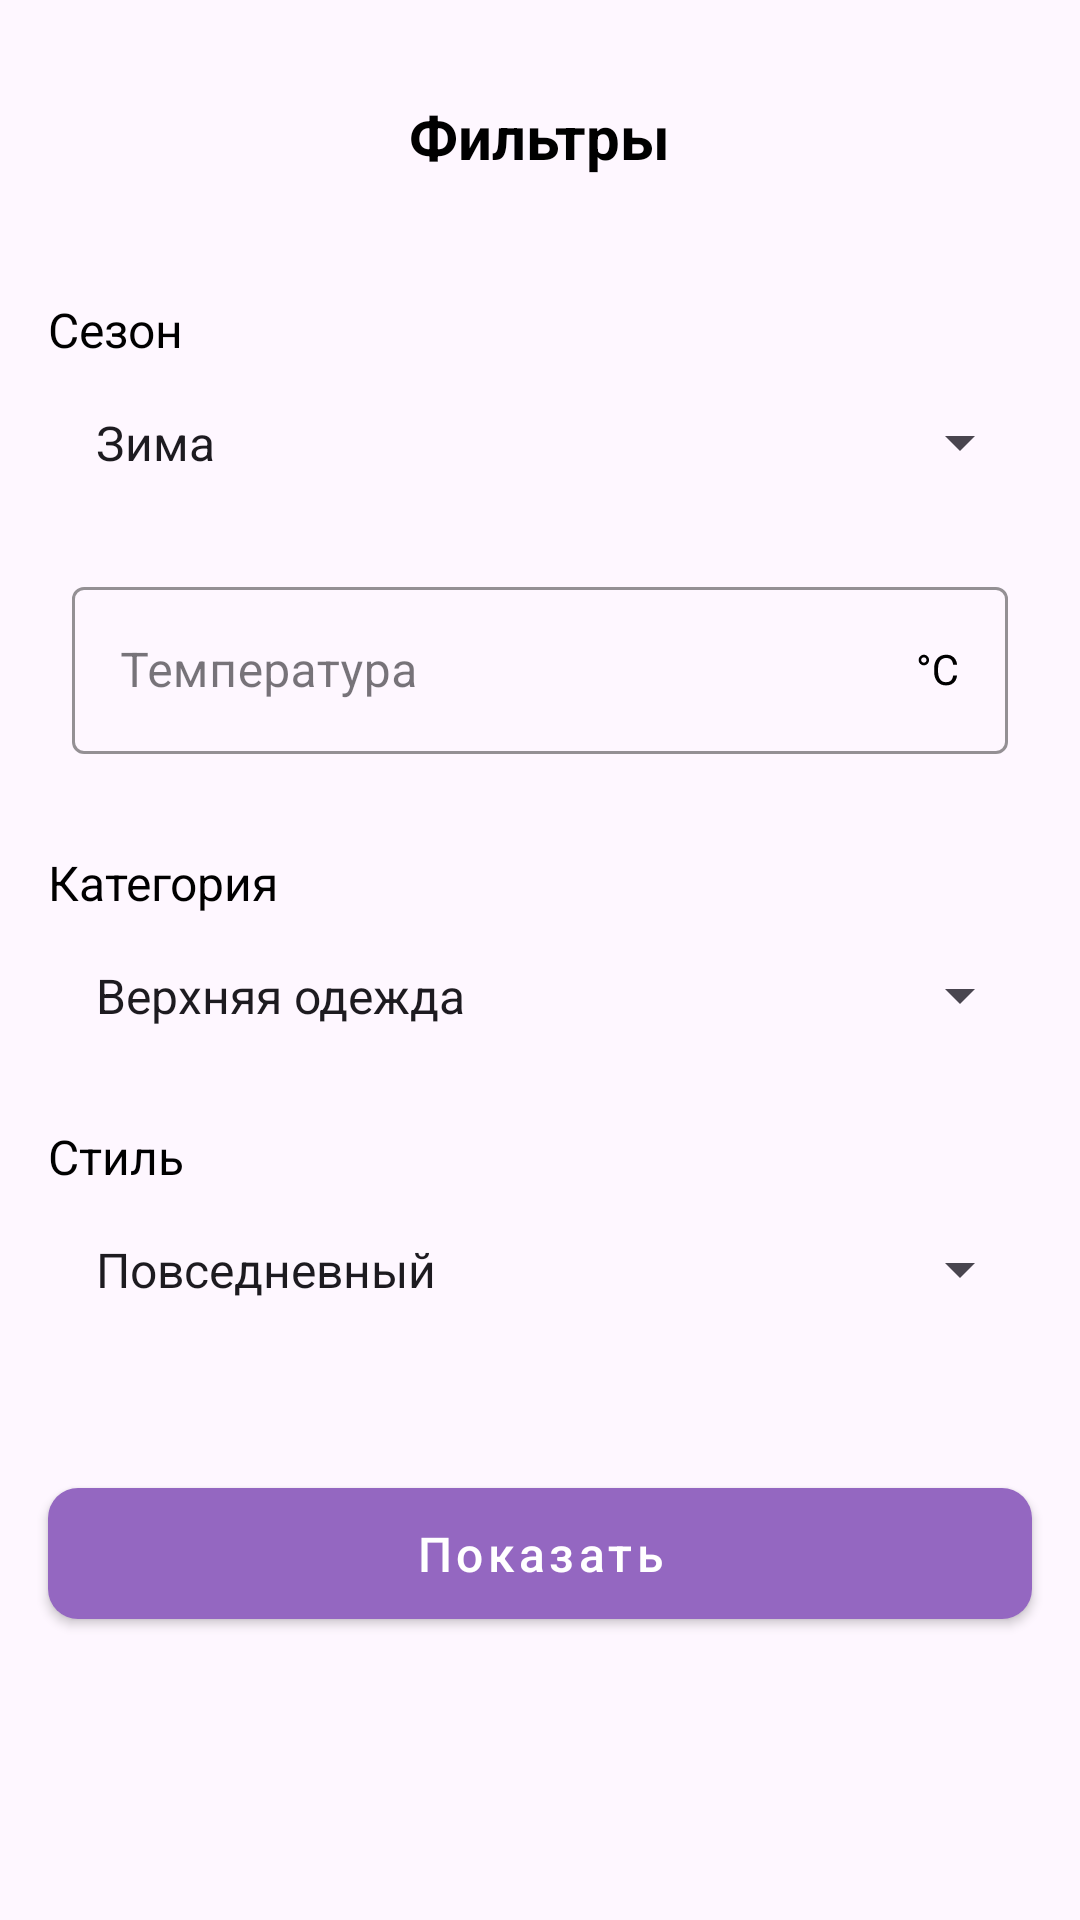

Reconstruct the res/layout file that produces this screen, plus the resources it refers to.
<!-- AndroidManifest.xml: application theme Theme.WeatherReportOnion -->
<!-- res/layout/fragment_filters.xml -->
<?xml version="1.0" encoding="utf-8"?>
<LinearLayout xmlns:android="http://schemas.android.com/apk/res/android"
    android:layout_width="match_parent"
    android:layout_height="match_parent"
    android:orientation="vertical"
    android:layout_margin="@dimen/margin_medium">

    <TextView
        style="@style/TextAppearance.AppCompat.TitleMini"
        android:layout_width="wrap_content"
        android:layout_height="wrap_content"
        android:layout_gravity="center_horizontal|top"
        android:layout_marginVertical="@dimen/margin_large"
        android:text="@string/filters" />


    <TextView
        android:layout_marginHorizontal="@dimen/margin_medium"
        android:layout_marginVertical="@dimen/margin_small"
        android:layout_width="match_parent"
        android:layout_height="wrap_content"
        style="@style/Base.Widget.MaterialComponents.TextView.BaseText"
        android:textColor="@color/black"
        android:text="@string/season"/>

    <Spinner
        android:id="@+id/seasonSpinner"
        style="@style/Base.Widget.AppCompat.Spinner.MySpinner"
        android:layout_width="match_parent"
        android:layout_height="wrap_content"
        android:spinnerMode="dialog"
        android:entries="@array/seasons"/>

    <com.google.android.material.textfield.TextInputLayout
        android:id="@+id/temperatureTextField"
        android:layout_width="match_parent"
        android:layout_height="wrap_content"
        android:hint="@string/temperature"
        android:layout_marginVertical="@dimen/margin_medium"
        style="@style/Widget.MaterialComponents.TextInputLayout.OutlinedBox.MyBaseField">
        <com.google.android.material.textfield.TextInputEditText
            android:layout_width="match_parent"
            android:layout_height="wrap_content"
            android:drawableEnd="@drawable/ic_celsius_degrees"/>
    </com.google.android.material.textfield.TextInputLayout>

    <TextView
        android:layout_marginHorizontal="@dimen/margin_medium"
        android:layout_marginVertical="@dimen/margin_small"
        android:layout_width="match_parent"
        android:layout_height="wrap_content"
        style="@style/Base.Widget.MaterialComponents.TextView.BaseText"
        android:textColor="@color/black"
        android:text="@string/category"/>

    <Spinner
        android:id="@+id/categorySpinner"
        style="@style/Base.Widget.AppCompat.Spinner.MySpinner"
        android:layout_width="match_parent"
        android:layout_height="wrap_content"
        android:spinnerMode="dialog"
        android:layout_marginBottom="@dimen/margin_medium"
        android:entries="@array/categories"/>

    <TextView
        android:layout_marginHorizontal="@dimen/margin_medium"
        android:layout_marginVertical="@dimen/margin_small"
        android:layout_width="match_parent"
        android:layout_height="wrap_content"
        style="@style/Base.Widget.MaterialComponents.TextView.BaseText"
        android:textColor="@color/black"
        android:text="@string/style"/>

    <Spinner
        android:id="@+id/styleSpinner"
        style="@style/Base.Widget.AppCompat.Spinner.MySpinner"
        android:layout_width="match_parent"
        android:layout_height="wrap_content"
        android:spinnerMode="dialog"
        android:layout_marginBottom="@dimen/margin_medium"
        android:entries="@array/styles"/>

    <com.google.android.material.button.MaterialButton
        android:id="@+id/addButton"
        android:layout_width="match_parent"
        android:layout_height="wrap_content"
        android:layout_marginVertical="@dimen/margin_large"
        android:text="@string/show"
        style="@style/Widget.MaterialComponents.Button.MyButton"/>

</LinearLayout>
<!-- resources referenced by this layout -->
<resources>
  <string-array name="categories">
          <item>Верхняя одежда</item>
          <item>Верх (кофты)</item>
          <item>Низ (брюки)</item>
          <item>Комбо (костюмы и платья)</item>
          <item>Обувь</item>
          <item>Аксессуары</item>
      </string-array>
  <string-array name="seasons">
          <item>Зима</item>
          <item>Демисезон</item>
          <item>Лето</item>
          <item>Любое</item>
      </string-array>
  <string-array name="styles">
          <item>Повседневный</item>
          <item>Спортивный</item>
          <item>Праздничный</item>
          <item>Любое</item>
      </string-array>
  <color name="black">#FF000000</color>
  <dimen name="margin_large">32dp</dimen>
  <dimen name="margin_medium">16dp</dimen>
  <dimen name="margin_small">8dp</dimen>
  <!-- drawable ic_celsius_degrees: vector/xml drawable (drawable, 2068 chars, omitted) -->
  <string name="category">Категория</string>
  <string name="filters">Фильтры</string>
  <string name="season">Сезон</string>
  <string name="show">Показать</string>
  <string name="style">Стиль</string>
  <string name="temperature">Температура</string>
  <style name="Base.Widget.AppCompat.Spinner.MySpinner">
          <item name="android:textSize">@dimen/text_size</item>
          <item name="boxStrokeColor">@color/main_purple</item>
          <item name="android:textColor">@color/text_color</item>
          <item name="android:textStyle">bold</item>
          <item name="android:padding">@dimen/margin_small</item>
          <item name="android:layout_marginStart">@dimen/margin_medium</item>
          <item name="android:layout_marginEnd">@dimen/margin_medium</item>
      </style>
  <style name="Base.Widget.MaterialComponents.TextView.BaseText">
          <item name="android:textSize">@dimen/text_size</item>
          <item name="android:textColor">@color/text_color</item>
      </style>
  <style name="TextAppearance.AppCompat.TitleMini">
          <item name="android:textSize">@dimen/title_mini_text_size</item>
          <item name="android:textColor">@color/black</item>
          <item name="android:textStyle">bold</item>
      </style>
  <style name="Widget.MaterialComponents.Button.MyButton">
          <item name="android:textSize">@dimen/text_size</item>
          <item name="backgroundTint">@color/main_purple</item>
          <item name="android:textColor">@color/white</item>
          <item name="android:layout_marginStart">@dimen/margin_medium</item>
          <item name="android:layout_marginEnd">@dimen/margin_medium</item>
          <item name="cornerRadius">@dimen/corner_radius</item>
          <item name="android:padding">11dp</item>
          <item name="android:textAllCaps">false</item>
      </style>
  <style name="Widget.MaterialComponents.TextInputLayout.OutlinedBox.MyBaseField">
          <item name="android:textSize">@dimen/text_size</item>
          <item name="boxStrokeColor">@color/main_purple</item>
          <item name="android:textColor">@color/text_color</item>
          <item name="android:textStyle">bold</item>
          <item name="android:padding">@dimen/margin_small</item>
          <item name="android:layout_marginStart">@dimen/margin_medium</item>
          <item name="android:layout_marginEnd">@dimen/margin_medium</item>
      </style>
  <style name="Theme.WeatherReportOnion" parent="Base.Theme.WeatherReportOnion" />
  <dimen name="text_size">16sp</dimen>
  <color name="main_purple">#9467C1</color>
  <color name="text_color">#605E5E</color>
  <dimen name="title_mini_text_size">20sp</dimen>
  <color name="white">#FFFFFFFF</color>
  <dimen name="corner_radius">10dp</dimen>
  <style name="Base.Theme.WeatherReportOnion" parent="Theme.Material3.DayNight.NoActionBar">
          
          
      </style>
</resources>
